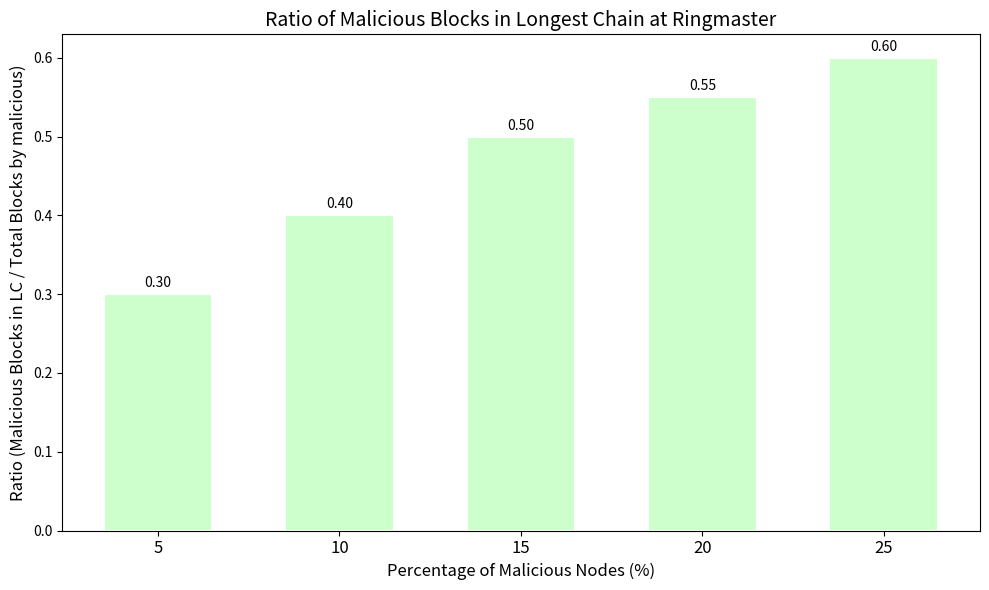

Python code for this plot:

import matplotlib.pyplot as plt
import numpy as np

# Sample data (replace these with your actual simulation results)
# X-axis: Percentage of malicious nodes in the network
malicious_percentages = [5, 10, 15, 20, 25]
# Y-axis: Ratio = (Number of malicious blocks in longest chain at ringmaster) / (Total blocks in longest chain at ringmaster)
ratio_malicious_in_longest = [0.30, 0.40, 0.50, 0.55, 0.60]

n_groups = len(malicious_percentages)
index = np.arange(n_groups)
bar_width = 0.6  # Using a single bar per group

# Create the figure and axis
fig, ax = plt.subplots(figsize=(10, 6))

# Draw bars using a light pastel green color
bars = ax.bar(index, ratio_malicious_in_longest, bar_width,
              color='#ccffcc', edgecolor='white', linewidth=1.5,
              label='Malicious Ratio')

# Set axis labels and title with appropriate font sizes
ax.set_xlabel('Percentage of Malicious Nodes (%)', fontsize=12)
ax.set_ylabel('Ratio (Malicious Blocks in LC / Total Blocks by malicious)', fontsize=12)
ax.set_title('Ratio of Malicious Blocks in Longest Chain at Ringmaster', fontsize=14)
ax.set_xticks(index)
ax.set_xticklabels(malicious_percentages, fontsize=12)

# Optionally, add numeric labels on top of each bar.
def autolabel(bars):
    for bar in bars:
        height = bar.get_height()
        ax.annotate(f'{height:.2f}',
                    xy=(bar.get_x() + bar.get_width()/2, height),
                    xytext=(0, 3),  # Vertical offset
                    textcoords="offset points",
                    ha='center', va='bottom', fontsize=10)

autolabel(bars)

plt.tight_layout()
plt.show()
